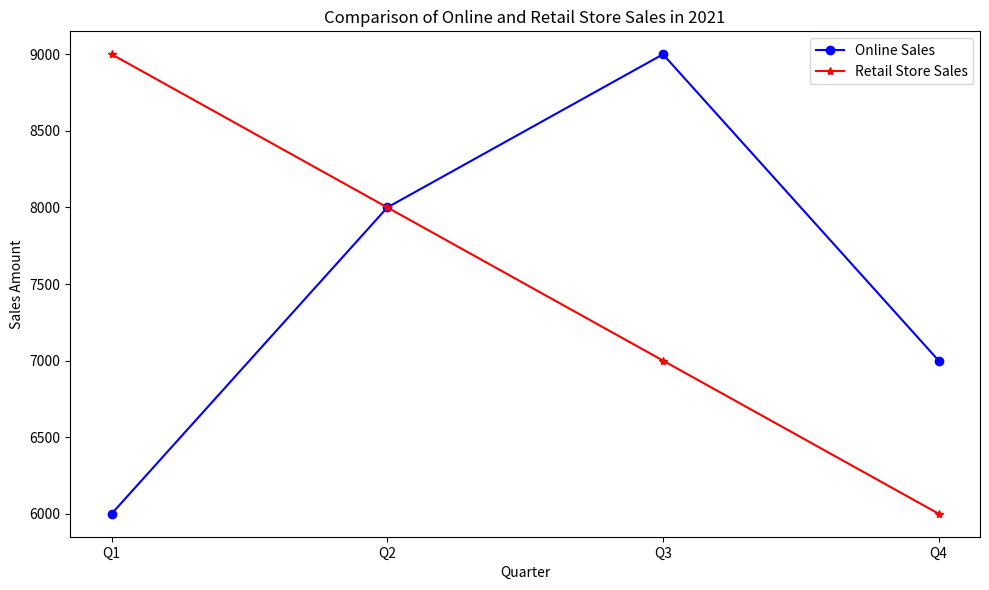

Write the Python code that produced this figure. (Note: this script raises an exception after producing the figure.)

import matplotlib.pyplot as plt
plt.figure(figsize=(10, 6))
plt.plot(["Q1","Q2","Q3","Q4"], [6000,8000,9000,7000], color='b', marker='o', label="Online Sales")
plt.plot(["Q1","Q2","Q3","Q4"], [9000,8000,7000,6000], color='r', marker='*', label="Retail Store Sales")
plt.xticks(["Q1","Q2","Q3","Q4"])
plt.xlabel("Quarter")
plt.ylabel("Sales Amount")
plt.title("Comparison of Online and Retail Store Sales in 2021")
plt.legend(loc='best')
plt.tight_layout()
plt.savefig("line chart/png/7.png")
plt.clf()
